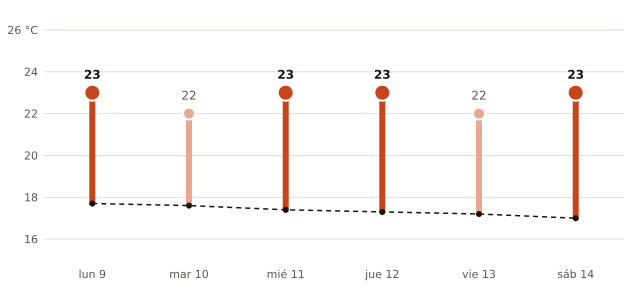

Data behind this chart, as committed beside it:
fecha, máxima_prevista_C, máxima_normal_1991_2020_C
2026-11-09, 23, 17.7
2026-11-10, 22, 17.6
2026-11-11, 23, 17.4
2026-11-12, 23, 17.3
2026-11-13, 22, 17.2
2026-11-14, 23, 17.0
